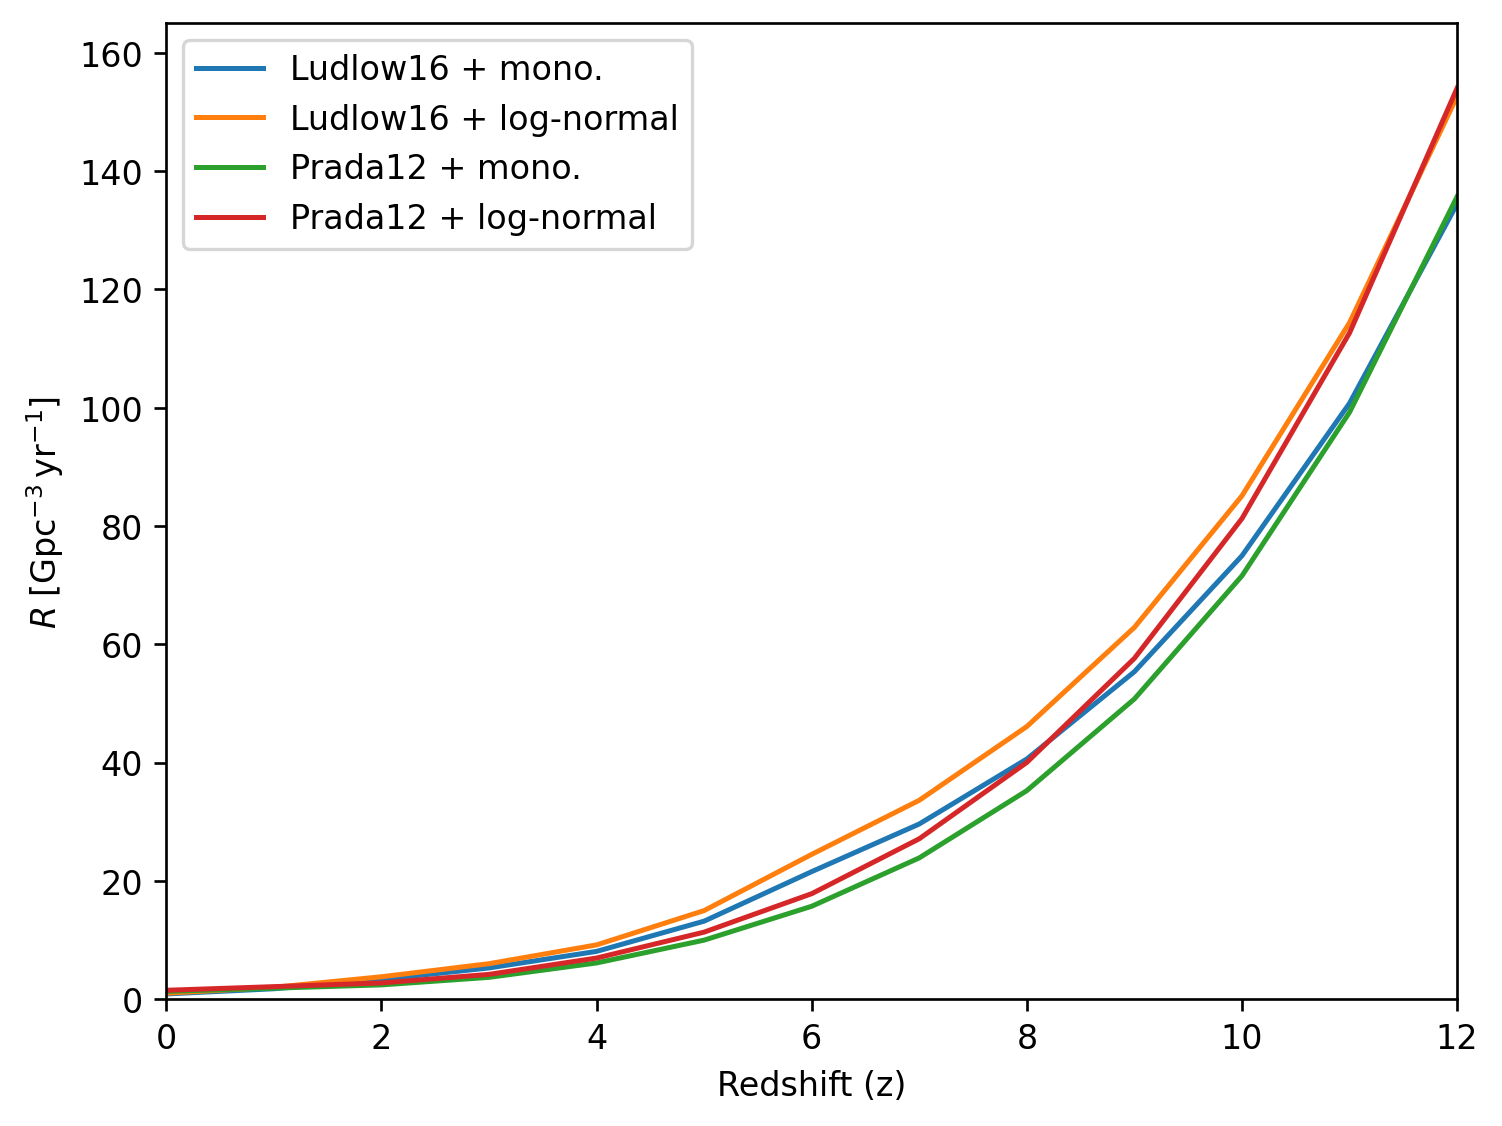

The data file committed next to this chart (first rows):
z, reproduced_mono_ludlow, reproduced_lognormal_ludlow, reproduced_mono_prada, reproduced_lognormal_prada, source_mono_ludlow, source_lognormal_ludlow, source_mono_prada, source_lognormal_prada
0.000000000000000000e+00, 9.104216590396758679e-01, 1.033487561243328745e+00, 1.346895613930119140e+00, 1.528961717319284208e+00, 9.395959999999999868e-01, 1.066648999999999958e+00, 1.447829000000000033e+00, 1.643569999999999975e+00
1.000000000000000000e+00, 1.787748465558596012e+00, 2.029406685837795710e+00, 1.890161285201587882e+00, 2.145663119504513272e+00, 1.807660999999999962e+00, 2.052055999999999880e+00, 1.937286000000000064e+00, 2.199199999999999822e+00
2.000000000000000000e+00, 3.362340429962166866e+00, 3.816843521382005999e+00, 2.441949082824471429e+00, 2.772038623236074528e+00, 3.208848000000000145e+00, 3.642641999999999936e+00, 2.407032000000000060e+00, 2.732454999999999856e+00
3.000000000000000000e+00, 5.308097634770164497e+00, 6.025617717823896768e+00, 3.716297304988672057e+00, 4.218646382643361115e+00, 5.314484000000000208e+00, 6.032892000000000365e+00, 3.756175999999999959e+00, 4.263970999999999734e+00
4.000000000000000000e+00, 8.105718247318554504e+00, 9.201405634816653745e+00, 6.148640326294836811e+00, 6.979780448641442980e+00, 8.397320000000000562e+00, 9.532460000000000377e+00, 6.217227000000000281e+00, 7.057679000000000258e+00
5.000000000000000000e+00, 1.321531518847010034e+01, 1.500169040310439073e+01, 1.000698952986645907e+01, 1.135968054134189309e+01, 1.280757000000000012e+01, 1.453886400000000023e+01, 1.004844300000000068e+01, 1.140676500000000004e+01
6.000000000000000000e+00, 2.158628306465279323e+01, 2.450420068468950419e+01, 1.573155754698497866e+01, 1.785806486737378052e+01, 1.900466199999999972e+01, 2.157364700000000113e+01, 1.567348999999999926e+01, 1.779218900000000048e+01
7.000000000000000000e+00, 2.963942060743686824e+01, 3.364591803819362070e+01, 2.390884194983970801e+01, 2.714071058563775907e+01, 2.755941199999999824e+01, 3.128478000000000137e+01, 2.367651299999999992e+01, 2.687701500000000010e+01
8.000000000000000000e+00, 4.062387478843395172e+01, 4.611519164387902947e+01, 3.527866136762435190e+01, 4.004744102772536962e+01, 3.924607100000000059e+01, 4.455118000000000222e+01, 3.474534799999999990e+01, 3.944206899999999649e+01
9.000000000000000000e+00, 5.538306544987112545e+01, 6.286945030101986021e+01, 5.077659315936026729e+01, 5.764029986705862996e+01, 5.493793099999999896e+01, 6.236417699999999797e+01, 4.978648700000000105e+01, 5.651639699999999777e+01
1.000000000000000000e+01, 7.497694302609879458e+01, 8.511192284161811017e+01, 7.158669643535834837e+01, 8.126340095476660963e+01, 7.585479700000000491e+01, 8.610847599999999602e+01, 6.991464000000000567e+01, 7.936536099999999294e+01
1.100000000000000000e+01, 1.007561479556451758e+02, 1.143758220128347602e+02, 9.923159503126611014e+01, 1.126451882255577033e+02, 1.034987809999999939e+02, 1.174892349999999936e+02, 9.638842599999999550e+01, 1.094177250000000043e+02
1.200000000000000000e+01, 1.344665845030607443e+02, 1.526430540255105655e+02, 1.356772376802770452e+02, 1.540173567864450774e+02, 1.395930270000000064e+02, 1.584624990000000082e+02, 1.309776740000000075e+02, 1.486825660000000084e+02
